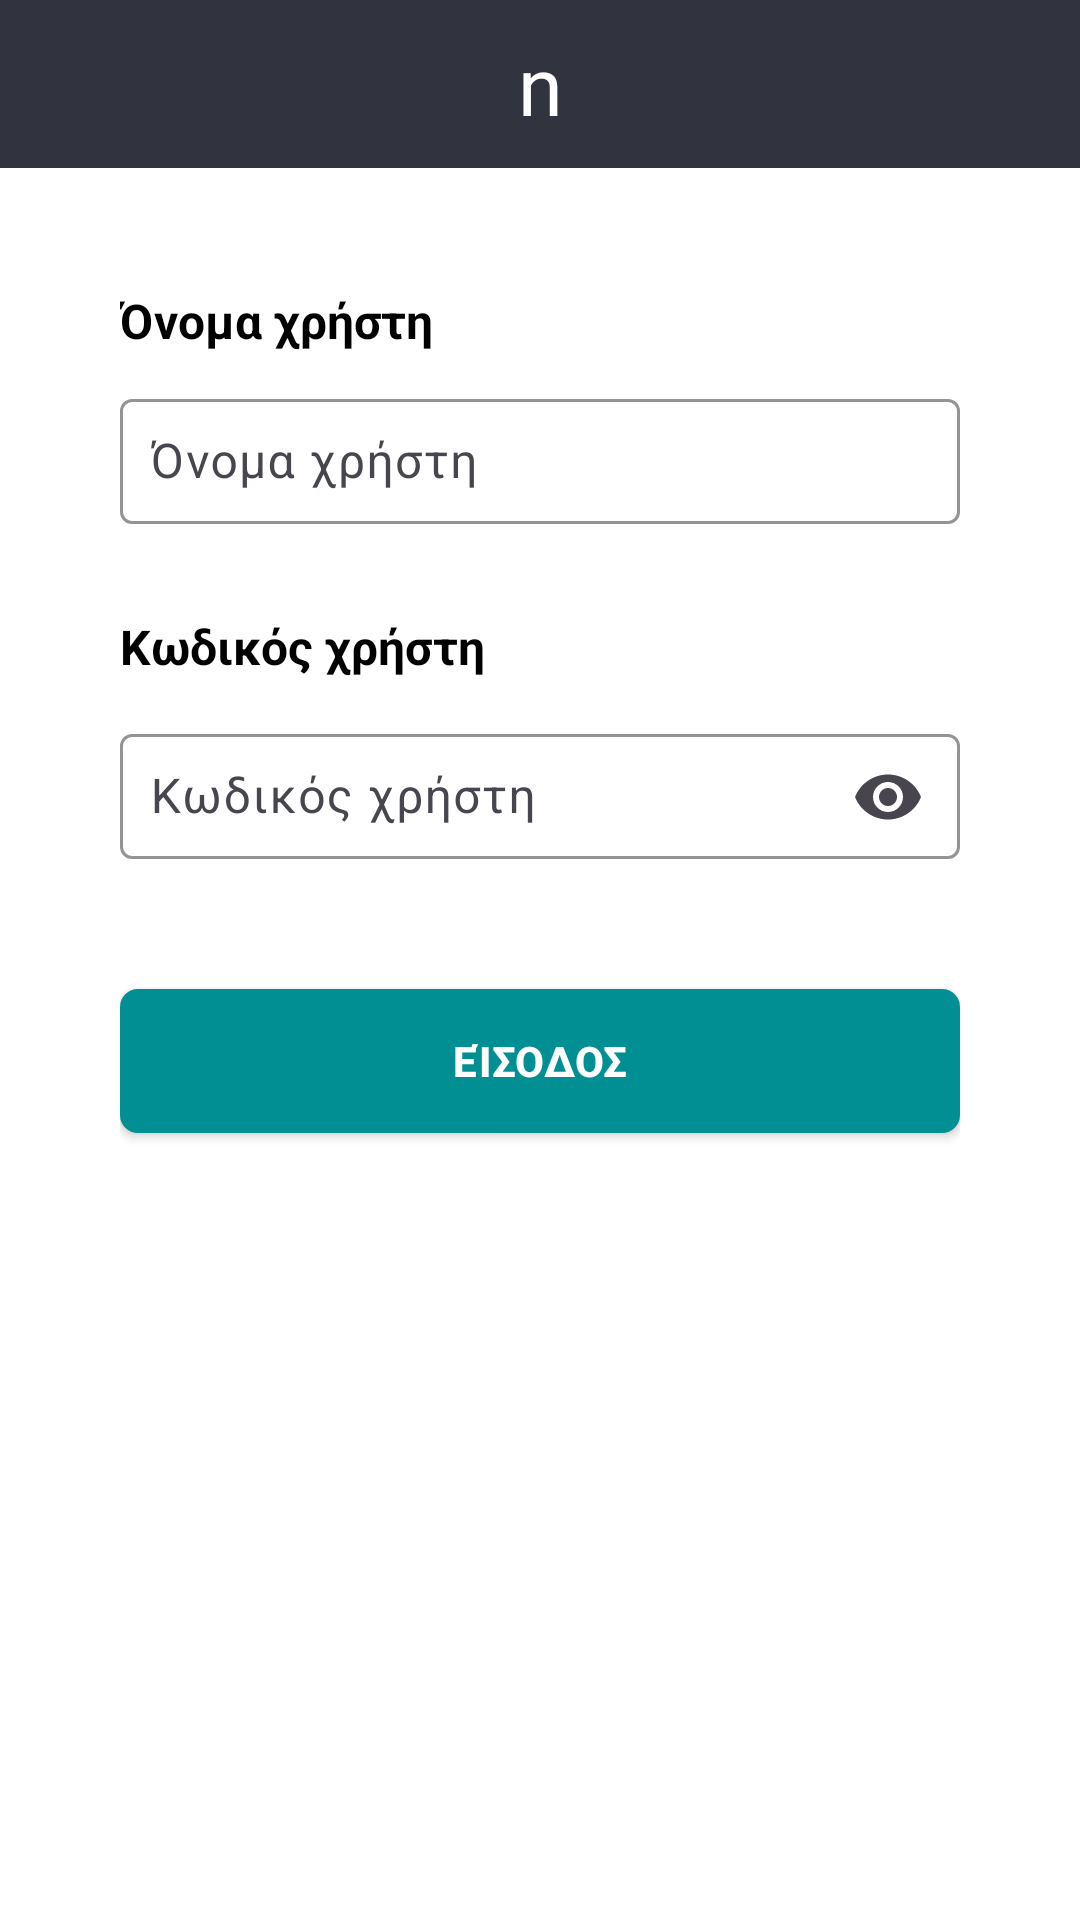

Android layout source for this screen:
<!-- AndroidManifest.xml: application theme Theme.NovibetSafeGamblingSimulator -->
<!-- res/layout/fragment_login.xml -->
<LinearLayout xmlns:android="http://schemas.android.com/apk/res/android"
    android:layout_width="match_parent"
    android:layout_height="match_parent"
    xmlns:app="http://schemas.android.com/apk/res-auto"
    android:orientation="vertical"
    android:padding="0dp"
    android:background="@color/white">

    <androidx.constraintlayout.widget.ConstraintLayout
        android:layout_width="match_parent"
        android:layout_height="wrap_content"
        android:paddingLeft="16dp"
        android:paddingRight="16dp"
        android:background="@color/footer_background">

        <ImageView
            android:layout_marginTop="16dp"
            android:layout_marginBottom="16dp"
            android:id="@+id/back_arrow2"
            android:layout_width="24dp"
            android:layout_height="24dp"
            android:src="@drawable/baseline_arrow_back"
            app:layout_constraintStart_toStartOf="parent"
            app:layout_constraintTop_toTopOf="parent"
            app:layout_constraintBottom_toBottomOf="parent"/>

        <TextView
            android:layout_width="wrap_content"
            android:layout_height="wrap_content"
            android:text="n"
            app:layout_constraintEnd_toEndOf="parent"
            app:layout_constraintStart_toStartOf="parent"
            app:layout_constraintTop_toTopOf="parent"
            app:layout_constraintBottom_toBottomOf="parent"
            android:textColor="@color/white"
            android:fontFamily="@font/coolfont"
            android:textSize="27sp"/>
    </androidx.constraintlayout.widget.ConstraintLayout>

    <LinearLayout
        android:orientation="vertical"
        android:layout_width="fill_parent"
        android:layout_height="fill_parent"
        android:padding="40dp">

    <TextView
        android:layout_width="wrap_content"
        android:layout_height="wrap_content"
        android:textColor="@color/black"
        android:textStyle="bold"
        android:layout_marginBottom="10dp"
        android:text="Όνομα χρήστη"
        android:textSize="16sp"/>

        <com.google.android.material.textfield.TextInputLayout
            android:id="@+id/username_layout"
            android:layout_width="match_parent"
            android:layout_height="wrap_content"
            android:layout_marginBottom="20dp"
            app:boxBackgroundMode="outline"
            app:boxStrokeColor="@color/black"
            app:hintTextColor="@color/black">

            <com.google.android.material.textfield.TextInputEditText
                android:id="@+id/username_edit_text"
                android:layout_width="match_parent"
                android:layout_height="wrap_content"
                android:hint="Όνομα χρήστη"
                android:textColor="@color/black"
                android:textColorHighlight="@color/black"
                android:inputType="text"
                android:padding="10dp"/>
        </com.google.android.material.textfield.TextInputLayout>

        <TextView
            android:layout_width="wrap_content"
            android:layout_height="wrap_content"
            android:textColor="@color/black"
            android:layout_marginTop="10dp"
            android:textStyle="bold"
            android:layout_marginBottom="10dp"
            android:text="Κωδικός χρήστη"
            android:textSize="16sp"/>

        <com.google.android.material.textfield.TextInputLayout
            android:id="@+id/password_layout"
            android:layout_width="match_parent"
            android:layout_height="wrap_content"
            android:layout_marginBottom="20dp"
            app:boxBackgroundMode="outline"
            app:boxStrokeColor="@color/black"
            app:hintTextColor="@color/black"
            app:endIconMode="password_toggle">

            <com.google.android.material.textfield.TextInputEditText
                android:id="@+id/password_edit_text"
                android:layout_width="match_parent"
                android:layout_height="wrap_content"
                android:textColor="@color/black"
                android:textColorHighlight="@color/black"
                android:hint="Κωδικός χρήστη"
                android:inputType="textPassword"
                android:padding="10dp"/>
        </com.google.android.material.textfield.TextInputLayout>

        <LinearLayout
            android:id="@+id/error_frame"
            android:layout_width="fill_parent"
            android:layout_height="wrap_content"
            android:padding="10dp"
            android:layout_marginBottom="10dp"
            android:visibility="gone"
            android:background="@drawable/error_field_background">

            <androidx.constraintlayout.widget.ConstraintLayout
                android:layout_width="23dp"
                android:layout_height="23dp"
                android:background="@drawable/error_icon_background"
                android:layout_gravity="center">
                <TextView
                    android:layout_width="wrap_content"
                    android:layout_height="wrap_content"
                    android:layout_gravity="center"
                    android:textColor="@color/white"
                    android:padding="3dp"
                    android:text="X"
                    app:layout_constraintEnd_toEndOf="parent"
                    app:layout_constraintStart_toStartOf="parent"
                    app:layout_constraintBottom_toBottomOf="parent"
                    app:layout_constraintTop_toTopOf="parent"
                    android:textSize="12sp"/>
            </androidx.constraintlayout.widget.ConstraintLayout>


            <TextView
                android:id="@+id/error_message"
                android:layout_width="match_parent"
                android:layout_height="wrap_content"
                android:layout_marginLeft="20dp"
                android:layout_marginRight="20dp"
                android:textColor="@color/black"
                android:visibility="visible"
                android:drawablePadding="10dp"
                android:textSize="14sp"
                android:layout_gravity="center"
                android:text="Error message"/>
        </LinearLayout>

        <androidx.appcompat.widget.AppCompatButton
            android:id="@+id/login_button"
            android:layout_width="match_parent"
            android:layout_height="wrap_content"
            android:layout_marginTop="20dp"
            android:layout_marginBottom="20dp"
            android:text="Είσοδος"
            android:background="@drawable/login_button_background2"
            android:textColor="@color/white"
            android:textStyle="bold"/>

    </LinearLayout>
</LinearLayout>
<!-- resources referenced by this layout -->
<resources>
  <color name="black">#FF000000</color>
  <color name="footer_background">#31343e</color>
  <color name="white">#FFFFFFFF</color>
  <!-- drawable error_field_background (drawable) -->
  <shape xmlns:android="http://schemas.android.com/apk/res/android">
      <solid android:color="#fff4f8"/>
      <corners android:radius="26dp"/>
  </shape>
  <!-- drawable error_icon_background (drawable) -->
  <shape xmlns:android="http://schemas.android.com/apk/res/android">
      <solid android:color="@color/red_background"/>
      <corners android:radius="10000dp"/>
  </shape>
  <!-- drawable login_button_background2 (drawable) -->
  <?xml version="1.0" encoding="utf-8"?>
  <shape xmlns:android="http://schemas.android.com/apk/res/android">
      <solid android:color="#018f94"/>
      <corners android:radius="6dp"/>
  </shape>
  <style name="Theme.NovibetSafeGamblingSimulator" parent="Base.Theme.NovibetSafeGamblingSimulator" />
  <color name="red_background">#D32F2F</color>
  <style name="Base.Theme.NovibetSafeGamblingSimulator" parent="Theme.Material3.DayNight.NoActionBar">
          
          
      </style>
</resources>
